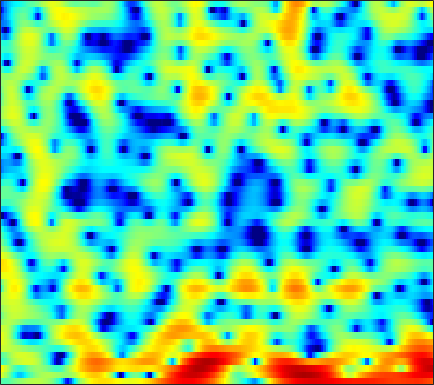

The file beside this chart, header and first rows:
-1.4855, -1.68, -1.7423, -1.5623, -1.3371, -0.94826, -0.49555, -0.1691, 0.24252, 0.60928, 0.94378, 1.1623, 1.4142, 1.6338, 1.7585, 1.8756, 1.9348, 1.934, 1.8771, 1.729, 1.486, 1.2195, 0.78023, 0.19601
3.291, 2.478, 1.323, 0.0622, -0.9771, -2.477, -4.047, -5.184, -6.311, -6.524, -5.764, -4.833, -3.49, -2.247, -1.431, -0.5242, 0.2064, 0.6347, 1.065, 1.355, 1.526, 1.585, 1.575, 1.49
4.621, 3.812, 2.705, 1.562, 0.6957, -0.465, -1.549, -2.24, -2.826, -2.856, -2.407, -1.877, -1.094, -0.4138, 0.03972, 0.5016, 0.7797, 0.8591, 0.7927, 0.5541, 0.1243, -0.2866, -0.9225, -1.593
-2.16, -2.318, -1.628, -0.6058, 0.1225, 0.9305, 1.563, 1.942, 2.34, 2.642, 2.861, 2.983, 3.046, 2.994, 2.872, 2.587, 2.14, 1.667, 0.8534, -0.2147, -1.567, -2.8, -4.731, -7.206
-1.378, -1.26, -0.5759, 0.3166, 0.9474, 1.666, 2.227, 2.541, 2.843, 2.99, 3.041, 3.017, 2.888, 2.671, 2.419, 1.983, 1.412, 0.8909, 0.0463, -0.9836, -2.226, -3.325, -5.05, -7.092
2.768, 2.589, 2.397, 2.23, 2.107, 1.926, 1.731, 1.549, 1.288, 0.9917, 0.6938, 0.4651, 0.15, -0.1445, -0.3561, -0.6391, -0.9166, -1.109, -1.362, -1.645, -1.936, -2.178, -2.506, -2.823
3.369, 3.159, 2.765, 2.234, 1.765, 1.018, 0.1593, -0.539, -1.493, -2.481, -3.436, -4.097, -4.781, -5.279, -5.509, -5.59, -5.4, -5.083, -4.441, -3.647, -2.799, -2.162, -1.317, -0.5273
3.511, 3.237, 2.654, 1.803, 0.967, -0.4563, -2.292, -4.016, -6.858, -10.43, -14.21, -15.74, -15.31, -14.63, -14.87, -16.48, -19.46, -19.12, -13.85, -9.244, -5.884, -3.905, -1.792, -0.1005
2.78, 2.659, 2.311, 1.721, 1.099, -0.005513, -1.469, -2.798, -4.793, -6.869, -8.544, -9.177, -9.25, -9.015, -8.903, -8.834, -8.662, -8.207, -6.988, -5.328, -3.583, -2.347, -0.8765, 0.3544
0.5507, 1.056, 1.505, 1.703, 1.693, 1.506, 1.154, 0.8135, 0.3026, -0.2089, -0.6819, -0.9824, -1.288, -1.497, -1.596, -1.663, -1.634, -1.56, -1.377, -1.153, -0.9069, -0.7309, -0.53, -0.3902
-0.8643, 0.1239, 1.088, 1.747, 2.079, 2.351, 2.458, 2.438, 2.316, 2.121, 1.889, 1.701, 1.429, 1.146, 0.9338, 0.6455, 0.3707, 0.1514, -0.1673, -0.5386, -0.9822, -1.397, -2.101, -3.041
0.5666, 1.1, 1.703, 2.175, 2.442, 2.663, 2.762, 2.756, 2.64, 2.42, 2.121, 1.848, 1.435, 0.994, 0.6592, 0.1986, -0.2616, -0.6183, -1.09, -1.585, -2.128, -2.608, -3.358, -4.3
1.742, 2.053, 2.446, 2.769, 2.949, 3.075, 3.052, 2.941, 2.664, 2.219, 1.616, 1.078, 0.2812, -0.569, -1.21, -1.986, -2.644, -3.019, -3.38, -3.63, -3.825, -3.949, -4.103, -4.24
1.422, 1.974, 2.71, 3.345, 3.704, 3.988, 4.012, 3.851, 3.381, 2.611, 1.523, 0.4808, -1.237, -3.357, -5.153, -7.452, -8.812, -8.823, -8.09, -7.269, -6.691, -6.402, -6.141, -5.837
-2.84, -0.4661, 1.844, 3.396, 4.175, 4.811, 5.037, 4.934, 4.454, 3.607, 2.348, 1.087, -1.07, -3.949, -6.723, -11.24, -13.92, -12.48, -10.04, -8.741, -8.524, -9.062, -10.81, -13.79
-0.7812, 0.5845, 2.139, 3.275, 3.86, 4.291, 4.364, 4.214, 3.754, 3.02, 2.034, 1.159, -0.1318, -1.493, -2.508, -3.69, -4.605, -5.094, -5.591, -6.064, -6.713, -7.407, -8.538, -9.624
3.289, 3.525, 3.807, 3.984, 4.016, 3.882, 3.524, 3.125, 2.416, 1.508, 0.4622, -0.3655, -1.479, -2.487, -3.109, -3.729, -4.137, -4.321, -4.475, -4.616, -4.792, -4.955, -5.195, -5.429
5.355, 5.306, 5.155, 4.879, 4.569, 4.029, 3.291, 2.584, 1.434, 0.0245, -1.695, -3.19, -5.41, -7.506, -8.451, -8.326, -7.085, -6.048, -4.856, -4.016, -3.502, -3.314, -3.349, -3.708
5.508, 5.367, 5.044, 4.573, 4.113, 3.369, 2.463, 1.656, 0.394, -1.143, -3.063, -4.865, -8.004, -12.31, -14.97, -12.52, -8.524, -6.322, -4.208, -2.776, -1.842, -1.425, -1.198, -1.335
3.625, 3.38, 2.882, 2.215, 1.621, 0.716, -0.2453, -0.9537, -1.878, -2.737, -3.501, -3.991, -4.514, -4.767, -4.686, -4.217, -3.391, -2.657, -1.674, -0.7952, -0.08129, 0.3174, 0.6787, 0.8545
1.422, 0.9348, 0.0605, -1.072, -2.072, -3.607, -5.25, -6.399, -7.484, -7.656, -7.005, -6.253, -5.146, -4.064, -3.3, -2.333, -1.429, -0.788, -0.006907, 0.6857, 1.261, 1.621, 2.006, 2.283
-0.2192, -0.9748, -2.211, -3.765, -5.174, -7.55, -10.93, -14.81, -26.66, -20.35, -12.61, -9.444, -6.528, -4.401, -3.144, -1.768, -0.6543, 0.04108, 0.8108, 1.434, 1.926, 2.23, 2.558, 2.81
-1.391, -2.311, -3.613, -4.982, -6.017, -7.316, -8.494, -9.129, -9.392, -8.74, -7.309, -6.009, -4.258, -2.692, -1.674, -0.5214, 0.3737, 0.8949, 1.416, 1.762, 1.991, 2.107, 2.22, 2.339
-2.719, -3.928, -5.536, -7.061, -8.107, -8.992, -8.897, -8.252, -6.855, -5.203, -3.554, -2.377, -0.9395, 0.2859, 1.048, 1.813, 2.291, 2.46, 2.436, 2.148, 1.65, 1.198, 0.6484, 0.3607
-6.396, -7.837, -9.428, -11.41, -14.15, -23.18, -20.73, -12.7, -7.187, -3.617, -1.054, 0.4593, 2.032, 3.197, 3.822, 4.316, 4.438, 4.259, 3.618, 2.438, 0.5412, -1.503, -5.436, -10.03
-24.14, -21.93, -13.74, -10.94, -9.784, -8.704, -7.18, -5.723, -3.54, -1.445, 0.3664, 1.51, 2.749, 3.654, 4.11, 4.437, 4.418, 4.163, 3.471, 2.342, 0.7503, -0.7452, -2.937, -4.513
-6.016, -6.399, -6.235, -5.612, -5.006, -4.093, -3.123, -2.35, -1.275, -0.213, 0.7976, 1.48, 2.264, 2.878, 3.211, 3.467, 3.485, 3.341, 2.945, 2.331, 1.54, 0.87, -0.03444, -0.8731
-2.15, -2.318, -2.388, -2.27, -2.121, -1.807, -1.419, -1.072, -0.5576, 0.0002172, 0.5937, 1.045, 1.621, 2.135, 2.462, 2.775, 2.933, 2.932, 2.766, 2.404, 1.849, 1.318, 0.4605, -0.5495
-0.9637, -0.9764, -0.9959, -1.028, -1.065, -1.14, -1.209, -1.242, -1.228, -1.056, -0.6899, -0.2639, 0.4452, 1.216, 1.773, 2.414, 2.891, 3.113, 3.202, 3.04, 2.615, 2.122, 1.207, -0.01709
-1.299, -1.092, -0.9741, -1.08, -1.283, -1.801, -2.595, -3.403, -4.66, -5.739, -5.754, -4.792, -2.794, -0.7578, 0.5708, 2.005, 3.062, 3.618, 4.055, 4.164, 3.953, 3.575, 2.778, 1.608
-3.638, -3.13, -2.74, -2.673, -2.874, -3.486, -4.651, -6, -8.821, -13.83, -17.69, -12, -6.35, -2.728, -0.761, 1.223, 2.642, 3.408, 4.093, 4.428, 4.439, 4.244, 3.721, 2.909
-6.998, -6.242, -5.525, -5.098, -4.992, -5.059, -5.34, -5.617, -6, -6.104, -5.633, -4.851, -3.376, -1.73, -0.5492, 0.8521, 1.991, 2.665, 3.326, 3.716, 3.844, 3.785, 3.507, 3.028
-9.434, -8.458, -7.556, -7.012, -6.765, -6.593, -6.458, -6.303, -5.933, -5.292, -4.366, -3.53, -2.306, -1.051, -0.154, 0.9268, 1.828, 2.375, 2.916, 3.243, 3.37, 3.346, 3.169, 2.853
-9.046, -8.375, -7.853, -7.823, -8.031, -8.651, -9.404, -9.799, -9.423, -7.907, -5.827, -4.24, -2.325, -0.7029, 0.3273, 1.449, 2.3, 2.759, 3.147, 3.309, 3.279, 3.143, 2.861, 2.499
-6.252, -6.174, -6.285, -6.745, -7.499, -9.246, -12.61, -17.58, -23.4, -11.98, -6.564, -3.885, -1.244, 0.6733, 1.762, 2.823, 3.506, 3.788, 3.881, 3.671, 3.179, 2.661, 1.838, 1.002
-5.179, -5.092, -4.915, -4.729, -4.713, -4.805, -4.978, -4.937, -4.309, -2.971, -1.275, 0.01379, 1.541, 2.781, 3.493, 4.15, 4.453, 4.453, 4.134, 3.403, 2.198, 0.9325, -1.361, -4.46
-10.54, -9.167, -6.962, -5.133, -3.983, -2.778, -1.785, -1.129, -0.2677, 0.5955, 1.45, 2.055, 2.778, 3.354, 3.666, 3.905, 3.904, 3.726, 3.217, 2.355, 1.081, -0.2205, -2.505, -5.457
-14.73, -11.28, -7.524, -4.827, -3.329, -1.774, -0.5787, 0.1404, 0.907, 1.509, 1.985, 2.265, 2.551, 2.733, 2.806, 2.806, 2.706, 2.542, 2.186, 1.665, 0.9541, 0.3154, -0.6511, -1.634
-4.532, -3.875, -2.75, -1.571, -0.7505, 0.1959, 0.9257, 1.344, 1.708, 1.878, 1.871, 1.779, 1.566, 1.321, 1.161, 1.012, 0.9567, 0.9646, 0.9932, 0.9596, 0.8117, 0.6173, 0.2459, -0.2605
-0.5581, 0.02192, 0.7928, 1.452, 1.897, 2.352, 2.606, 2.65, 2.499, 2.087, 1.391, 0.6636, -0.5358, -1.86, -2.738, -3.277, -2.905, -2.193, -1.124, -0.2488, 0.343, 0.57, 0.6142, 0.3646
0.9337, 1.613, 2.364, 2.955, 3.27, 3.499, 3.501, 3.317, 2.825, 1.979, 0.7214, -0.5811, -3.017, -6.883, -11.87, -34.36, -11.33, -6.833, -3.433, -1.391, -0.1407, 0.3901, 0.6752, 0.5486
0.4805, 1.262, 2.102, 2.747, 3.046, 3.228, 3.152, 2.929, 2.381, 1.569, 0.4958, -0.4723, -1.923, -3.455, -4.411, -4.919, -4.339, -3.397, -2.022, -0.8438, -0.01407, 0.3738, 0.542, 0.3161
-0.7724, 0.2804, 1.422, 2.185, 2.552, 2.75, 2.617, 2.332, 1.714, 0.8919, -0.05671, -0.7729, -1.574, -2.06, -2.188, -2.033, -1.538, -1.058, -0.3657, 0.287, 0.7546, 0.9658, 1.002, 0.7056
-1.543, -0.09118, 1.316, 2.204, 2.586, 2.716, 2.428, 1.919, 0.891, -0.5764, -2.428, -3.881, -5.446, -5.638, -4.88, -3.406, -1.931, -0.9795, 0.07672, 0.8895, 1.48, 1.751, 1.9, 1.79
-0.6378, 0.4389, 1.491, 2.177, 2.418, 2.409, 2.007, 1.401, 0.105, -1.872, -4.878, -8.332, -16.47, -15.59, -9.968, -5.836, -3.4, -2.14, -0.8922, 0.006445, 0.7217, 1.146, 1.573, 1.832
0.4133, 0.864, 1.362, 1.694, 1.829, 1.836, 1.606, 1.278, 0.5623, -0.4561, -1.694, -2.662, -3.707, -4.138, -4.061, -3.728, -3.409, -3.229, -3.05, -2.735, -2.157, -1.521, -0.5721, 0.3071
0.509, 0.4644, 0.4768, 0.6027, 0.7991, 1.109, 1.38, 1.508, 1.56, 1.41, 1.09, 0.771, 0.2458, -0.4031, -0.9896, -1.988, -3.424, -4.936, -7.723, -10.55, -9.497, -6.769, -3.598, -1.306
-1.693, -2.736, -3.882, -3.969, -3.225, -1.689, -0.1679, 0.7592, 1.695, 2.295, 2.571, 2.582, 2.362, 1.853, 1.264, 0.1527, -1.436, -3.012, -5.632, -7.966, -7.39, -5.352, -2.698, -0.7158
-5.126, -8.035, -15.39, -19.75, -11.17, -5.745, -2.579, -0.9218, 0.6477, 1.714, 2.373, 2.639, 2.733, 2.575, 2.289, 1.728, 1.001, 0.4242, -0.292, -0.7519, -0.839, -0.6617, -0.214, 0.2924
-3.614, -4.471, -5.304, -5.307, -4.681, -3.351, -1.883, -0.8588, 0.3115, 1.226, 1.887, 2.225, 2.464, 2.491, 2.39, 2.11, 1.716, 1.362, 0.8786, 0.4207, 0.05173, -0.1654, -0.3486, -0.4121
-2.312, -2.573, -2.686, -2.49, -2.156, -1.493, -0.6541, -0.002475, 0.8222, 1.539, 2.103, 2.416, 2.671, 2.725, 2.647, 2.384, 1.955, 1.522, 0.8296, 0.01309, -0.8677, -1.513, -2.253, -2.688
-2.959, -3.247, -3.288, -2.904, -2.36, -1.416, -0.3813, 0.391, 1.341, 2.14, 2.76, 3.092, 3.359, 3.421, 3.323, 3.005, 2.442, 1.865, 0.8196, -0.5777, -2.458, -4.242, -7.124, -9.538
-7.201, -8.66, -9.504, -8.065, -6.19, -3.717, -1.658, -0.3854, 1.01, 2.073, 2.842, 3.234, 3.536, 3.614, 3.523, 3.216, 2.69, 2.141, 1.161, -0.1691, -1.999, -3.832, -6.997, -9.943
-11.33, -14.67, -18.41, -13.46, -9.646, -5.975, -3.332, -1.817, -0.2877, 0.8229, 1.561, 1.914, 2.137, 2.111, 1.972, 1.659, 1.279, 0.9499, 0.5214, 0.06491, -0.3941, -0.7213, -1.038, -1.063
-9.204, -9.248, -8.821, -7.699, -6.519, -4.84, -3.271, -2.224, -1.115, -0.3326, 0.1125, 0.2305, 0.09831, -0.3555, -0.8607, -1.641, -2.317, -2.542, -2.345, -1.69, -0.8467, -0.2057, 0.5866, 1.319
-10.91, -9.728, -8.083, -6.531, -5.452, -4.121, -2.942, -2.219, -1.439, -0.9528, -0.768, -0.8867, -1.432, -2.521, -3.842, -6.558, -10.99, -14.16, -10.34, -5.535, -2.369, -0.6658, 1.034, 2.277
-14.88, -11.84, -8.997, -6.955, -5.76, -4.498, -3.495, -2.901, -2.275, -1.831, -1.602, -1.594, -1.864, -2.511, -3.313, -4.801, -6.426, -6.917, -5.629, -3.189, -0.9009, 0.4807, 1.918, 2.945
-10.77, -9.541, -8.085, -6.897, -6.21, -5.503, -5.033, -4.699, -4.27, -3.744, -3.164, -2.688, -2.099, -1.635, -1.356, -1.045, -0.6993, -0.3277, 0.3215, 1.131, 1.954, 2.512, 3.091, 3.444
